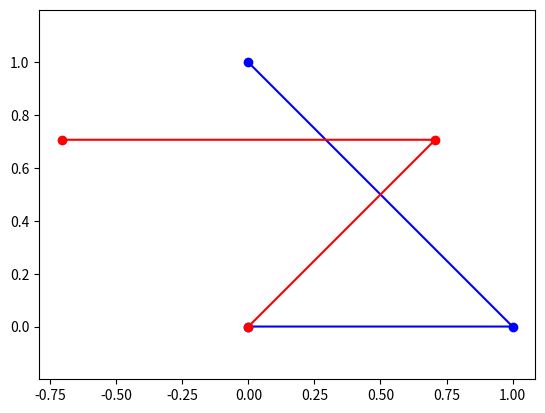

Generate this figure with matplotlib:
import numpy as np, matplotlib.pyplot as plt

pts = np.array([[0,0],[1,0],[0,1]])

# rotation
th = np.pi/4
R = np.array([[np.cos(th),-np.sin(th)],[np.sin(th),np.cos(th)]])
rot = pts.dot(R.T)
plt.plot(pts[:,0],pts[:,1],'bo-')
plt.plot(rot[:,0],rot[:,1],'ro-')
plt.axis('equal'); plt.show()